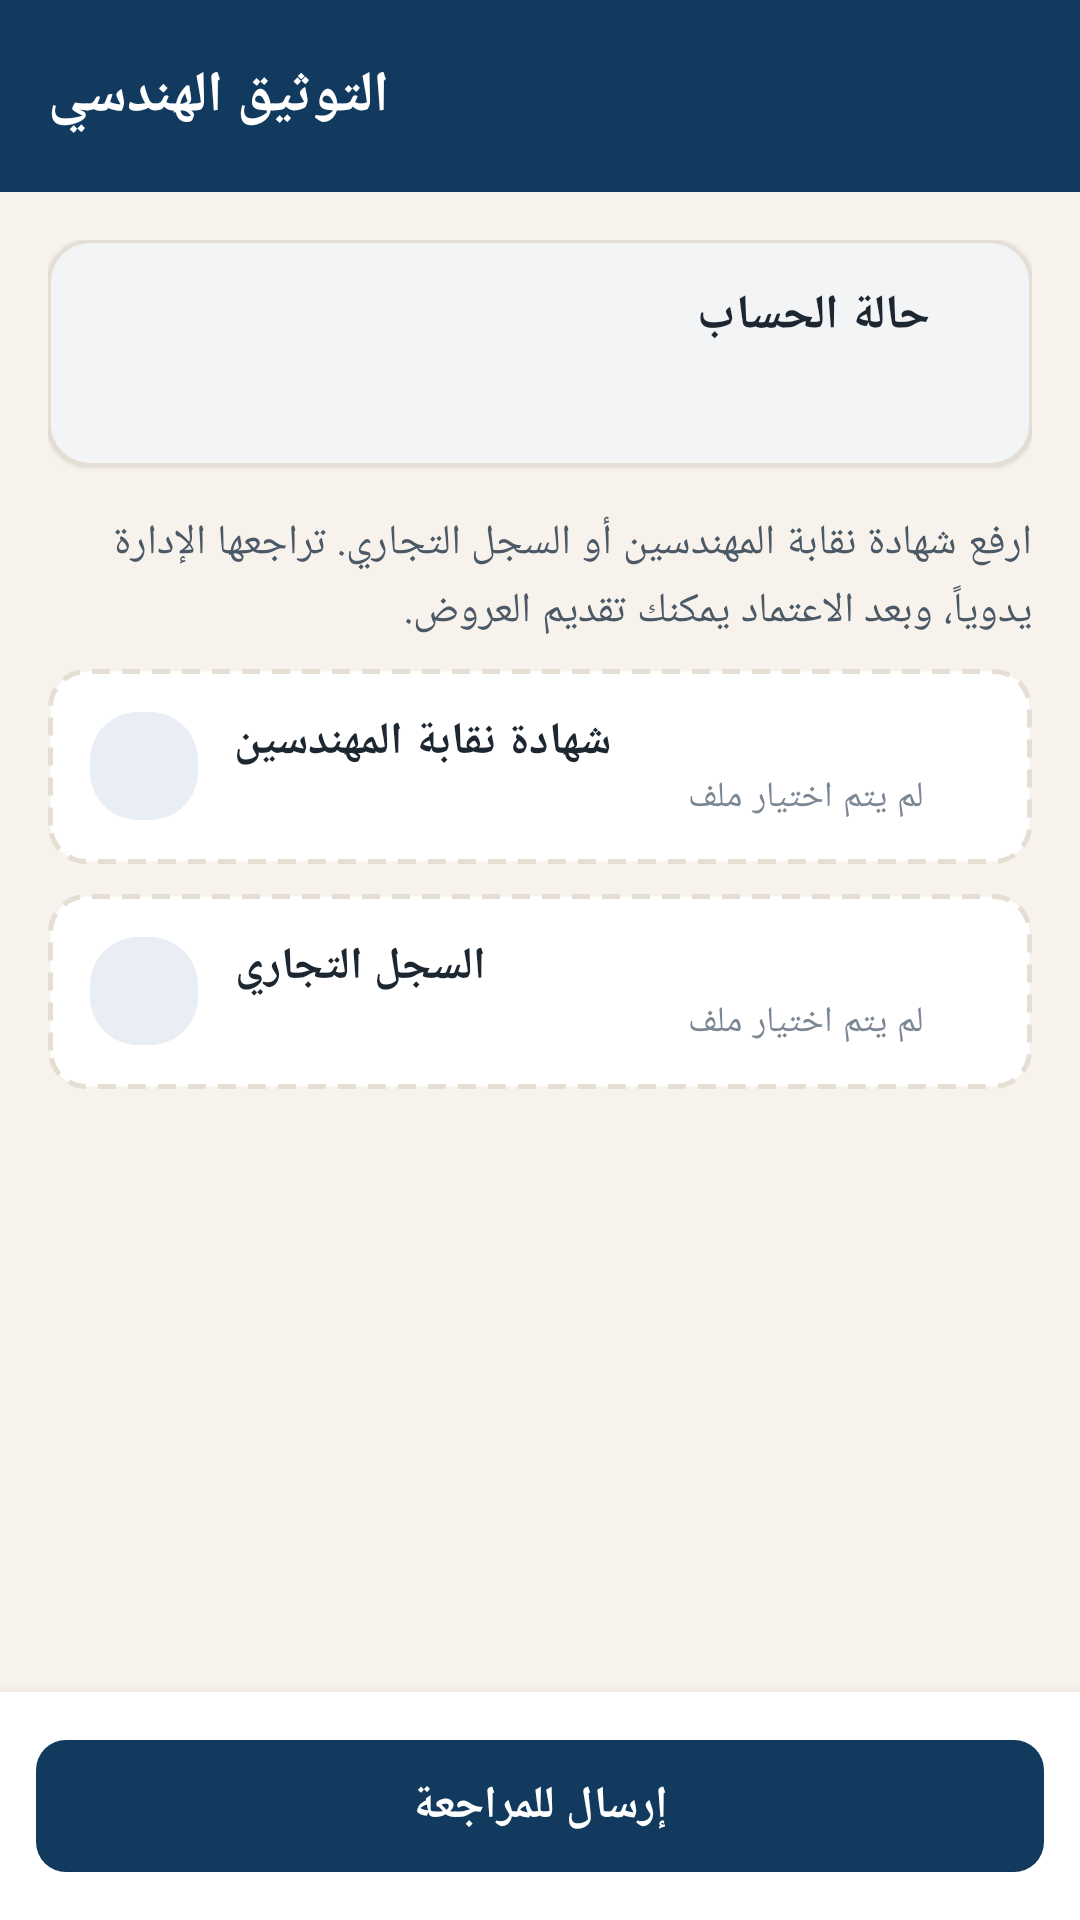

Produce the Android XML layout that renders to this screen, including the resource entries it uses.
<!-- AndroidManifest.xml: application theme Theme.AqarCom -->
<!-- res/layout/activity_verification.xml -->
<?xml version="1.0" encoding="utf-8"?>
<LinearLayout xmlns:android="http://schemas.android.com/apk/res/android"
    xmlns:app="http://schemas.android.com/apk/res-auto"
    android:id="@+id/root"
    android:layout_width="match_parent"
    android:layout_height="match_parent"
    android:background="@color/aq_sand"
    android:orientation="vertical">

    <com.google.android.material.appbar.MaterialToolbar
        android:id="@+id/toolbar"
        android:layout_width="match_parent"
        android:layout_height="?attr/actionBarSize"
        app:title="@string/verification" />

    <ScrollView
        android:layout_width="match_parent"
        android:layout_height="0dp"
        android:layout_weight="1">

        <LinearLayout
            android:layout_width="match_parent"
            android:layout_height="wrap_content"
            android:orientation="vertical"
            android:padding="@dimen/gutter">

            <com.google.android.material.card.MaterialCardView
                android:layout_width="match_parent"
                android:layout_height="wrap_content">

                <LinearLayout
                    android:layout_width="match_parent"
                    android:layout_height="wrap_content"
                    android:orientation="vertical"
                    android:padding="14dp">

                    <LinearLayout
                        android:layout_width="match_parent"
                        android:layout_height="wrap_content"
                        android:gravity="center_vertical"
                        android:orientation="horizontal">

                        <TextView
                            android:layout_width="0dp"
                            android:layout_height="wrap_content"
                            android:layout_weight="1"
                            android:text="@string/account_status"
                            android:textAppearance="@style/TextAppearance.Aq.Title" />

                        <TextView
                            android:id="@+id/tv_status"
                            android:layout_width="wrap_content"
                            android:layout_height="wrap_content"
                            android:paddingStart="10dp"
                            android:paddingTop="3dp"
                            android:paddingEnd="10dp"
                            android:paddingBottom="3dp"
                            android:textSize="12sp"
                            android:textStyle="bold" />
                    </LinearLayout>

                    <TextView
                        android:id="@+id/tv_status_detail"
                        android:layout_width="match_parent"
                        android:layout_height="wrap_content"
                        android:layout_marginTop="6dp"
                        android:textAppearance="@style/TextAppearance.Aq.Body" />

                    <TextView
                        android:id="@+id/tv_rejection"
                        android:layout_width="match_parent"
                        android:layout_height="wrap_content"
                        android:layout_marginTop="8dp"
                        android:background="@drawable/bg_callout_red"
                        android:padding="10dp"
                        android:textColor="@color/aq_red"
                        android:visibility="gone" />
                </LinearLayout>
            </com.google.android.material.card.MaterialCardView>

            <LinearLayout
                android:id="@+id/group_upload"
                android:layout_width="match_parent"
                android:layout_height="wrap_content"
                android:orientation="vertical">

                <TextView
                    android:layout_width="match_parent"
                    android:layout_height="wrap_content"
                    android:layout_marginTop="16dp"
                    android:lineSpacingExtra="3dp"
                    android:text="@string/verification_intro"
                    android:textAppearance="@style/TextAppearance.Aq.Body" />
            <LinearLayout
                android:id="@+id/row_syndicate"
                android:layout_width="match_parent"
                android:layout_height="wrap_content"
                android:layout_marginTop="10dp"
                android:background="@drawable/bg_dashed_box"
                android:clickable="true"
                android:focusable="true"
                android:gravity="center_vertical"
                android:orientation="horizontal"
                android:padding="14dp">

                <ImageView
                    android:layout_width="36dp"
                    android:layout_height="36dp"
                    android:background="@drawable/bg_avatar"
                    android:contentDescription="@null"
                    android:padding="7dp"
                    android:src="@drawable/ic_verified"
                    app:tint="@color/aq_blue" />

                <LinearLayout
                    android:layout_width="0dp"
                    android:layout_height="wrap_content"
                    android:layout_marginStart="12dp"
                    android:layout_weight="1"
                    android:orientation="vertical">

                    <TextView
                        android:layout_width="wrap_content"
                        android:layout_height="wrap_content"
                        android:text="@string/syndicate_cert"
                        android:textAppearance="@style/TextAppearance.Aq.Title"
                        android:textSize="15sp" />

                    <TextView
                        android:id="@+id/tv_syndicate"
                        android:layout_width="match_parent"
                        android:layout_height="wrap_content"
                        android:ellipsize="middle"
                        android:singleLine="true"
                        android:text="@string/no_file_selected"
                        android:textAppearance="@style/TextAppearance.Aq.Caption" />
                </LinearLayout>

                <ImageView
                    android:layout_width="22dp"
                    android:layout_height="22dp"
                    android:contentDescription="@null"
                    android:src="@drawable/ic_upload"
                    app:tint="@color/aq_gold" />
            </LinearLayout>
            <LinearLayout
                android:id="@+id/row_register"
                android:layout_width="match_parent"
                android:layout_height="wrap_content"
                android:layout_marginTop="10dp"
                android:background="@drawable/bg_dashed_box"
                android:clickable="true"
                android:focusable="true"
                android:gravity="center_vertical"
                android:orientation="horizontal"
                android:padding="14dp">

                <ImageView
                    android:layout_width="36dp"
                    android:layout_height="36dp"
                    android:background="@drawable/bg_avatar"
                    android:contentDescription="@null"
                    android:padding="7dp"
                    android:src="@drawable/ic_business"
                    app:tint="@color/aq_blue" />

                <LinearLayout
                    android:layout_width="0dp"
                    android:layout_height="wrap_content"
                    android:layout_marginStart="12dp"
                    android:layout_weight="1"
                    android:orientation="vertical">

                    <TextView
                        android:layout_width="wrap_content"
                        android:layout_height="wrap_content"
                        android:text="@string/commercial_register"
                        android:textAppearance="@style/TextAppearance.Aq.Title"
                        android:textSize="15sp" />

                    <TextView
                        android:id="@+id/tv_register"
                        android:layout_width="match_parent"
                        android:layout_height="wrap_content"
                        android:ellipsize="middle"
                        android:singleLine="true"
                        android:text="@string/no_file_selected"
                        android:textAppearance="@style/TextAppearance.Aq.Caption" />
                </LinearLayout>

                <ImageView
                    android:layout_width="22dp"
                    android:layout_height="22dp"
                    android:contentDescription="@null"
                    android:src="@drawable/ic_upload"
                    app:tint="@color/aq_gold" />
            </LinearLayout>
            </LinearLayout>
        </LinearLayout>
    </ScrollView>

    <LinearLayout
        android:id="@+id/bar_submit"
        android:layout_width="match_parent"
        android:layout_height="wrap_content"
        android:background="@color/aq_paper"
        android:elevation="8dp"
        android:orientation="vertical"
        android:padding="12dp">

        <com.google.android.material.button.MaterialButton
            android:id="@+id/btn_submit"
            android:layout_width="match_parent"
            android:layout_height="wrap_content"
            android:text="@string/submit_for_review" />
    </LinearLayout>
</LinearLayout>
<!-- resources referenced by this layout -->
<resources>
  <color name="aq_blue">#123A5E</color>
  <color name="aq_gold">#B8873B</color>
  <color name="aq_paper">#FFFFFF</color>
  <color name="aq_red">#B4432F</color>
  <color name="aq_sand">#F7F3EC</color>
  <dimen name="gutter">16dp</dimen>
  <!-- drawable bg_avatar (drawable) -->
  <?xml version="1.0" encoding="utf-8"?>
  <shape xmlns:android="http://schemas.android.com/apk/res/android" android:shape="rectangle">
      <solid android:color="@color/aq_blue_50" />
      <corners android:radius="16dp" />
      
  </shape>
  <!-- drawable bg_callout_red (drawable) -->
  <?xml version="1.0" encoding="utf-8"?>
  <shape xmlns:android="http://schemas.android.com/apk/res/android" android:shape="rectangle">
      <solid android:color="@color/aq_red_50" />
      <corners android:radius="12dp" />
      <stroke android:width="1dp" android:color="#ECC9C1" />
  </shape>
  <!-- drawable bg_dashed_box (drawable) -->
  <?xml version="1.0" encoding="utf-8"?>
  <shape xmlns:android="http://schemas.android.com/apk/res/android" android:shape="rectangle">
      <solid android:color="@color/aq_paper" />
      <corners android:radius="12dp" />
      <stroke android:width="1.5dp" android:color="@color/aq_line" android:dashWidth="6dp" android:dashGap="4dp" />
  </shape>
  <string name="account_status">حالة الحساب</string>
  <string name="commercial_register">السجل التجاري</string>
  <string name="no_file_selected">لم يتم اختيار ملف</string>
  <string name="submit_for_review">إرسال للمراجعة</string>
  <string name="syndicate_cert">شهادة نقابة المهندسين</string>
  <string name="verification">التوثيق الهندسي</string>
  <string name="verification_intro">ارفع شهادة نقابة المهندسين أو السجل التجاري. تراجعها الإدارة يدوياً، وبعد الاعتماد يمكنك تقديم العروض.</string>
  <style name="TextAppearance.Aq.Body" parent="TextAppearance.Material3.BodyMedium">
          <item name="android:textColor">@color/aq_ink_2</item>
      </style>
  <style name="TextAppearance.Aq.Caption" parent="TextAppearance.Material3.BodySmall">
          <item name="android:textColor">@color/aq_ink_3</item>
      </style>
  <style name="TextAppearance.Aq.Title" parent="TextAppearance.Material3.TitleMedium">
          <item name="android:textStyle">bold</item>
          <item name="android:textColor">@color/aq_ink</item>
      </style>
  <color name="aq_blue_50">#E8EEF4</color>
  <color name="aq_red_50">#F8E6E2</color>
  <color name="aq_line">#E5DED2</color>
  <color name="aq_ink_2">#4B5866</color>
  <color name="aq_ink_3">#7B8794</color>
  <color name="aq_ink">#1D2732</color>
  <color name="white">#FFFFFF</color>
  <color name="aq_gold_50">#F6EDDD</color>
  <color name="aq_emerald">#2A7D62</color>
  <style name="AqButton" parent="Widget.Material3.Button">
          <item name="android:minHeight">@dimen/button_height</item>
          <item name="cornerRadius">@dimen/radius_small</item>
          <item name="android:textStyle">bold</item>
          <item name="android:textSize">15sp</item>
      </style>
  <style name="AqCard" parent="Widget.Material3.CardView.Elevated">
          <item name="cardCornerRadius">@dimen/radius</item>
          <item name="cardElevation">1dp</item>
          <item name="cardBackgroundColor">@color/aq_paper</item>
          <item name="strokeColor">@color/aq_line</item>
          <item name="strokeWidth">1dp</item>
      </style>
  <dimen name="button_height">52dp</dimen>
  <dimen name="radius_small">10dp</dimen>
  <dimen name="radius">14dp</dimen>
  <style name="TextAppearance.Aq.ToolbarTitle" parent="TextAppearance.Material3.TitleLarge">
          <item name="android:textStyle">bold</item>
          <item name="android:textSize">19sp</item>
      </style>
</resources>
